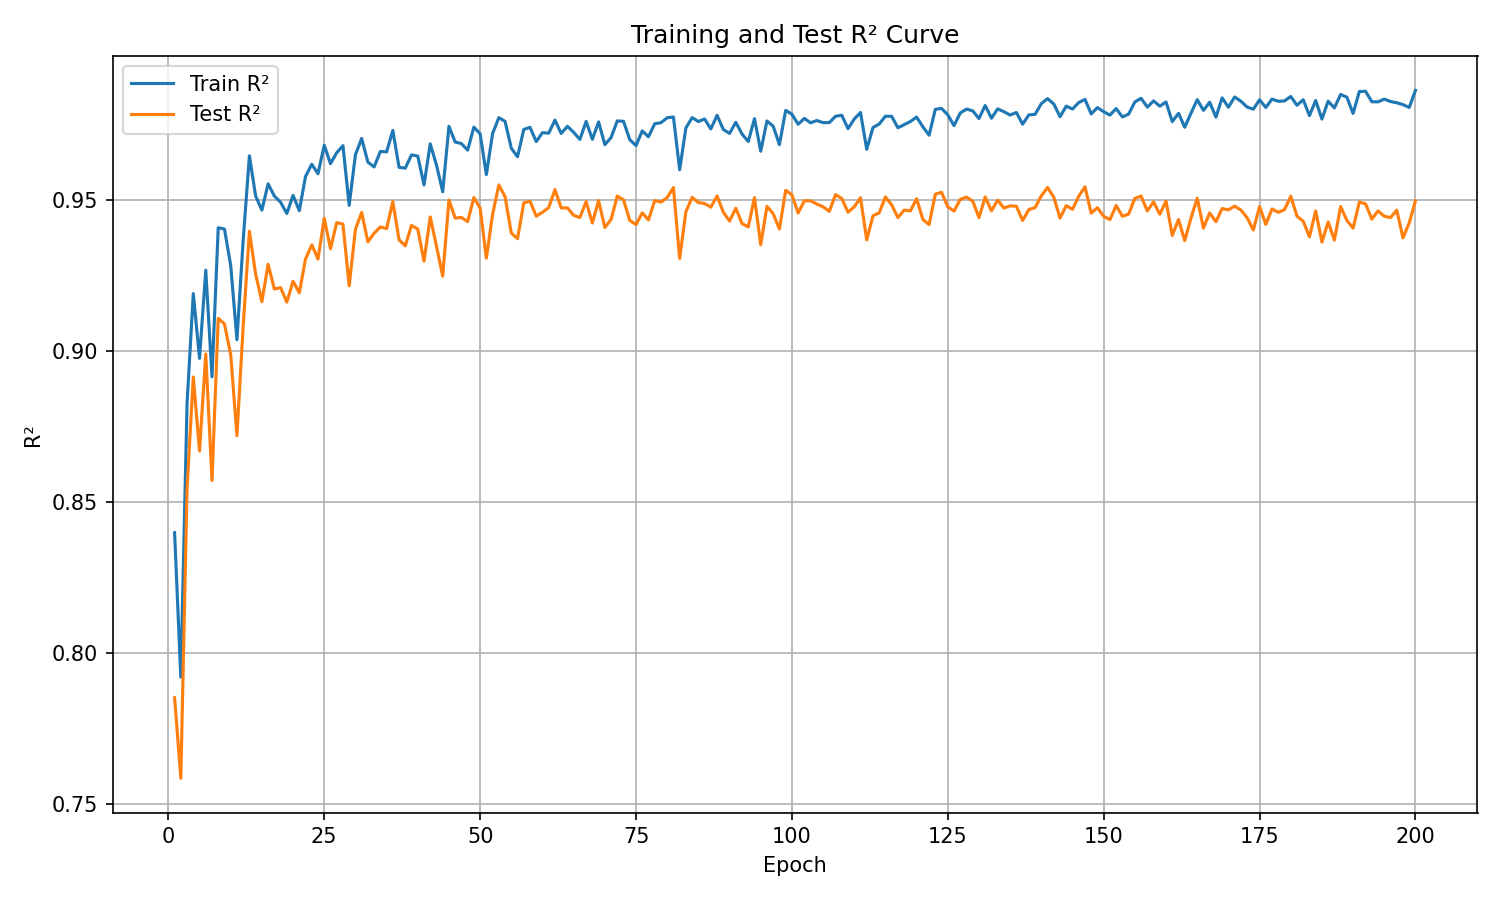

The table this chart was drawn from, first rows:
epoch, train_r², test_r²
1, 0.8398, 0.7851
2, 0.792, 0.7585
3, 0.8827, 0.8543
4, 0.919, 0.8914
5, 0.8976, 0.8669
6, 0.9268, 0.899
7, 0.8915, 0.8571
8, 0.9409, 0.9109
9, 0.9404, 0.909
10, 0.9284, 0.8988
11, 0.9037, 0.872
12, 0.9367, 0.9082
13, 0.9647, 0.9397
14, 0.9513, 0.9254
15, 0.9467, 0.9164
16, 0.9554, 0.9287
17, 0.9513, 0.9206
18, 0.9493, 0.921
19, 0.9456, 0.9162
20, 0.9516, 0.9231
21, 0.9465, 0.9193
22, 0.9578, 0.9305
23, 0.9619, 0.9352
24, 0.9587, 0.9305
25, 0.9682, 0.944
26, 0.9621, 0.9339
27, 0.9657, 0.9425
28, 0.968, 0.9421
29, 0.9483, 0.9216
30, 0.965, 0.9403
31, 0.9704, 0.9459
32, 0.9626, 0.9362
33, 0.961, 0.939
34, 0.9661, 0.9411
35, 0.966, 0.9406
36, 0.9731, 0.9495
37, 0.9609, 0.9368
38, 0.9606, 0.9349
39, 0.965, 0.9416
40, 0.9646, 0.9404
41, 0.955, 0.9298
42, 0.9686, 0.9444
43, 0.9616, 0.9348
44, 0.9528, 0.9248
45, 0.9744, 0.95
46, 0.9692, 0.944
47, 0.9687, 0.9443
48, 0.9666, 0.9429
49, 0.9742, 0.9508
50, 0.972, 0.9474
51, 0.9585, 0.9308
52, 0.9721, 0.9453
53, 0.9773, 0.955
54, 0.9761, 0.9512
55, 0.9672, 0.9391
56, 0.9644, 0.9372
57, 0.9734, 0.9491
58, 0.9741, 0.9497
59, 0.9694, 0.9447
60, 0.9723, 0.946
... 140 more rows
